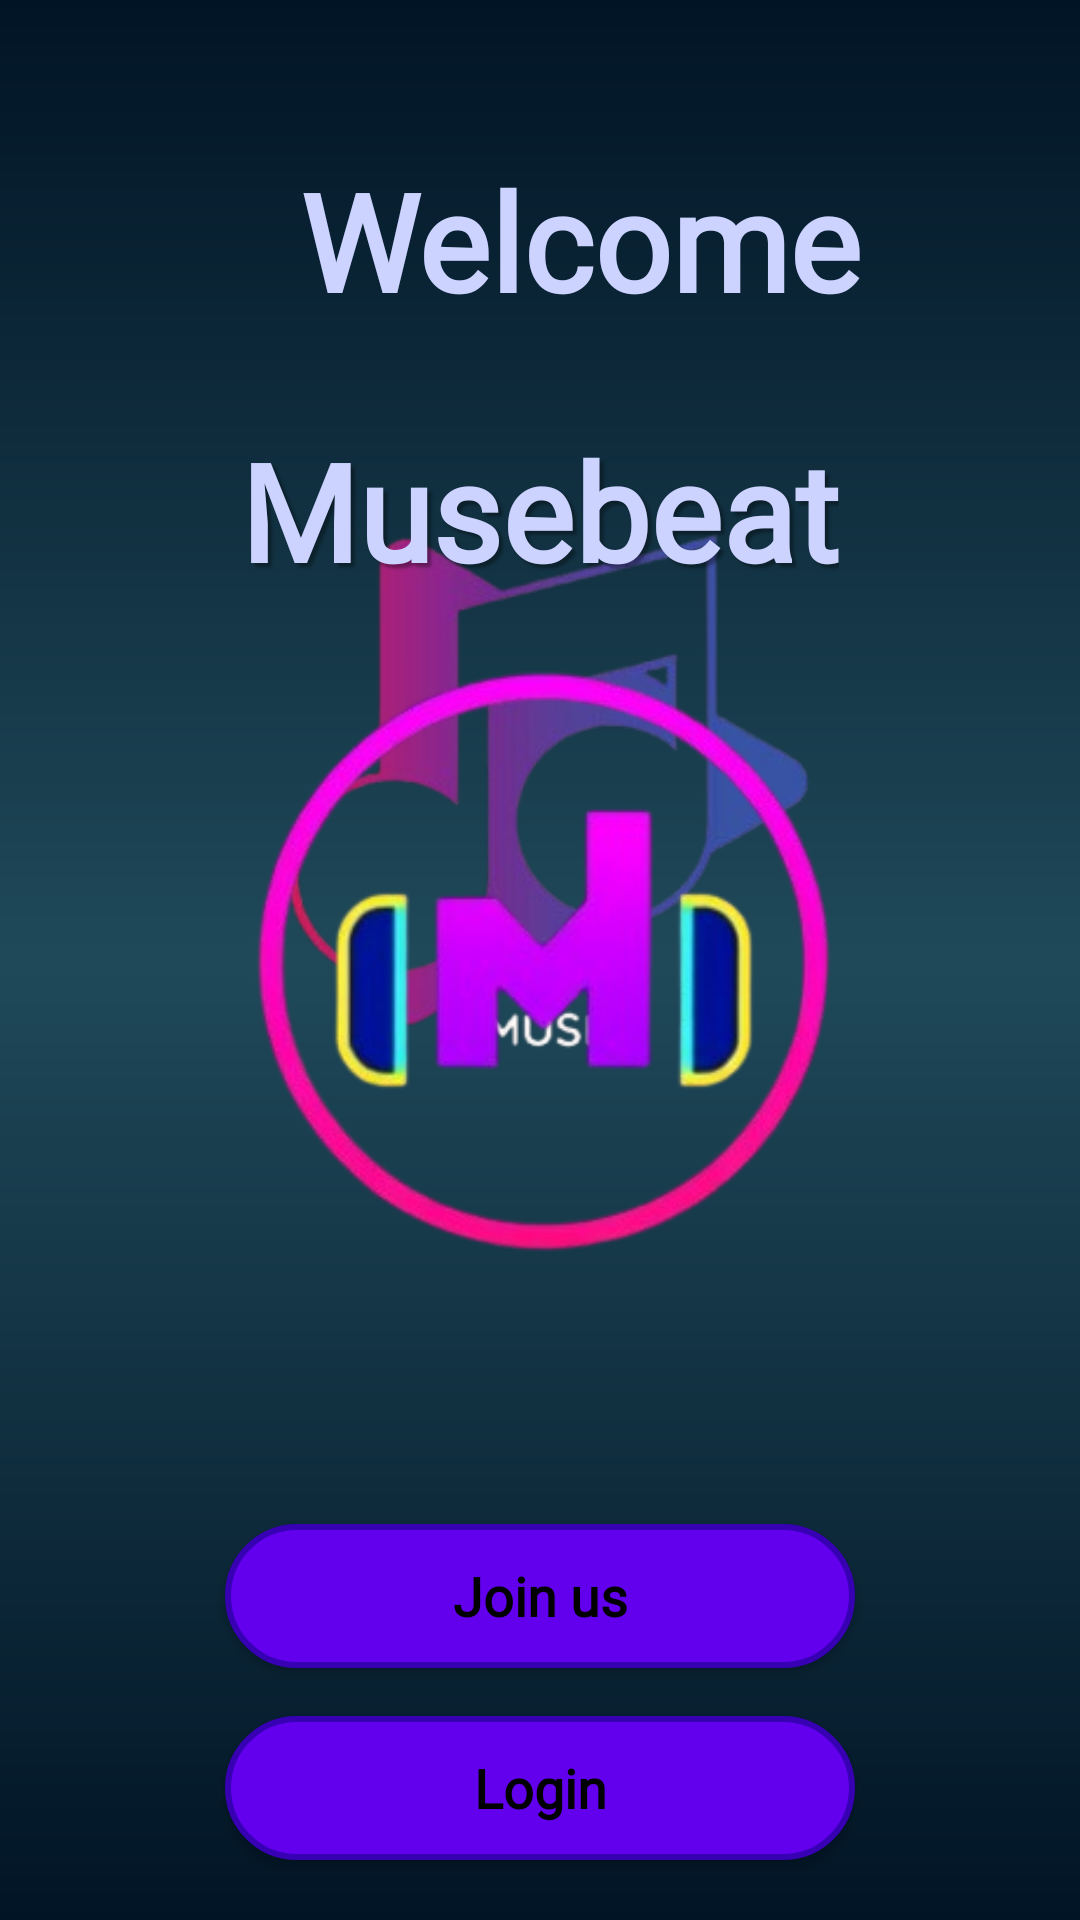

Layout XML and referenced resources for this Android screen:
<!-- AndroidManifest.xml: application theme Theme.Material3.DynamicColors.Dark.NoActionBar -->
<!-- res/layout/activity_welcome.xml -->
<?xml version="1.0" encoding="utf-8"?>
<RelativeLayout xmlns:android="http://schemas.android.com/apk/res/android"
    xmlns:app="http://schemas.android.com/apk/res-auto"
    xmlns:tools="http://schemas.android.com/tools"
    android:layout_width="match_parent"
    android:layout_height="match_parent"
    android:background="@drawable/welcome_bg"
    tools:context=".Welcome">














    <TextView
        android:layout_width="wrap_content"
        android:layout_height="wrap_content"
        android:layout_marginStart="100dp"
        android:layout_marginTop="50dp"
        android:layout_marginBottom="50dp"
        android:text="@string/Welcome"
        android:textAlignment="center"
        android:fontFamily="@font/google_sans_regular"
        android:textColor="#cdd3ff"
        android:textSize="45sp"
        android:shadowRadius="2"
        android:textStyle="bold"/>

    <ImageView
        android:layout_width="wrap_content"
        android:layout_height="wrap_content"
        android:src="@drawable/welcom1_removebg"/>


    <TextView
        android:id="@+id/textView2"
        android:layout_width="wrap_content"
        android:layout_height="wrap_content"
        android:layout_above="@+id/imageView"
        android:layout_centerHorizontal="true"
        android:drawablePadding="15dp"
        android:shadowColor="#57000000"
        android:shadowDx="4"
        android:shadowDy="4"
        android:shadowRadius="2"
        android:text="@string/musebeat"
        android:textAlignment="center"
        android:textColor="#cdd3ff"
        android:textSize="45sp"
        android:textStyle="bold"
        android:gravity="center"
        android:fontFamily="@font/google_sans_regular"/>


    <ImageView
        android:id="@+id/imageView"
        android:layout_width="350dp"
        android:layout_height="200dp"
        android:layout_alignParentBottom="true"
        android:layout_centerHorizontal="true"
        android:layout_marginBottom="220dp"
        android:layout_marginTop="20dp"
        android:src="@drawable/welcome2_removebg" />

    <Button
        android:id="@+id/join_us"
        android:layout_width="210dp"
        android:layout_height="wrap_content"
        android:layout_alignParentBottom="true"
        android:layout_centerHorizontal="true"
        android:layout_marginBottom="84dp"
        android:background="@drawable/rounded_button"
        android:text="@string/join_us"
        android:textAllCaps="false"
        android:textColor="@color/black"
        android:textSize="18sp"
        android:textStyle="bold"
        android:fontFamily="@font/google_sans_regular"/>

    <Button
        android:id="@+id/login"
        android:layout_width="210dp"
        android:layout_height="wrap_content"
        android:layout_alignParentBottom="true"
        android:layout_centerHorizontal="true"
        android:layout_marginBottom="20dp"
        android:layout_marginTop="50dp"
        android:paddingTop="8dp"
        android:paddingBottom="8dp"
        android:textAllCaps="false"
        android:textStyle="bold"
        android:shadowColor="#57000000"
        android:shadowDx="3"
        android:shadowDy="3"
        android:text="@string/login"
        android:textAlignment="center"
        android:textColor="@color/black"
        android:textSize="18sp"
        android:background="@drawable/rounded_button"
        android:fontFamily="@font/google_sans_regular"/>



</RelativeLayout>
<!-- resources referenced by this layout -->
<resources>
  <color name="black">#FF000000</color>
  <!-- drawable bg_image_3_2: jpg bitmap (drawable, 5795 bytes) -->
  <!-- drawable rounded_button (drawable) -->
  <shape xmlns:android="http://schemas.android.com/apk/res/android">
      <corners android:radius="25dp" /> 
      <solid android:color="#FF6200EE" /> 
      <stroke
          android:width="2dp"
          android:color="#FF3700B3" /> 
  </shape>
  <!-- drawable welcom1_removebg: png bitmap (drawable, 47708 bytes) -->
  <!-- drawable welcome2_removebg: png bitmap (drawable, 65439 bytes) -->
  <!-- drawable welcome_bg (drawable) -->
  <shape
      xmlns:android="http://schemas.android.com/apk/res/android"
      android:shape="rectangle">
      <gradient android:angle="500" android:startColor="#011425" android:centerColor="#1F4959" android:endColor="#011425" android:type="linear"/>
  </shape>
  <string name="Welcome">Welcome</string>
  <string name="join_us">Join us</string>
  <string name="login">Login</string>
  <string name="musebeat">Musebeat</string>
</resources>
